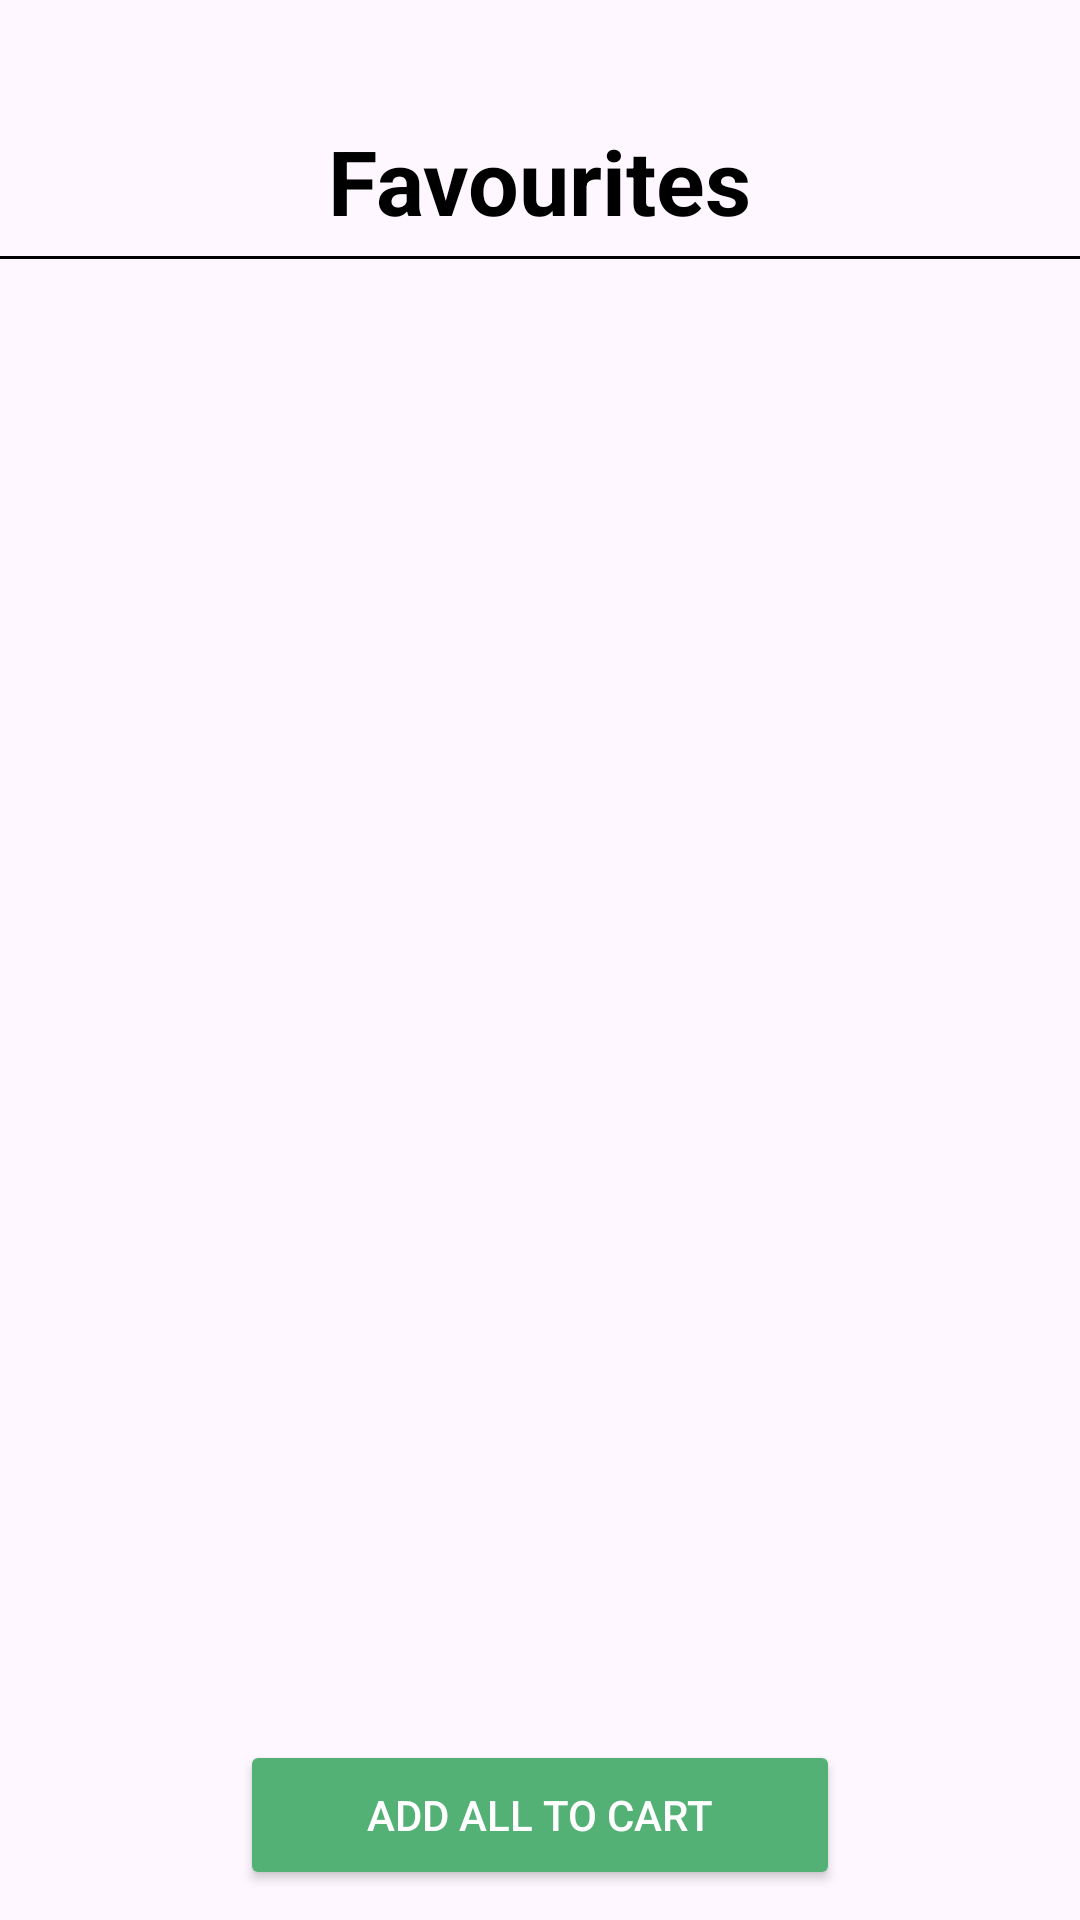

The Android layout XML behind this screen, and the referenced resources:
<!-- AndroidManifest.xml: application theme Theme.Madgroceryproject -->
<!-- res/layout/fragment_favourites.xml -->
<?xml version="1.0" encoding="utf-8"?>
<LinearLayout xmlns:android="http://schemas.android.com/apk/res/android"
    xmlns:tools="http://schemas.android.com/tools"
    android:layout_width="match_parent"
    android:layout_height="match_parent"
    android:orientation="vertical"
    tools:context=".FavouritesFragment">

    <TextView
        android:layout_width="wrap_content"
        android:layout_height="wrap_content"
        android:text="Favourites"
        android:textColor="@color/black"
        android:textSize="30sp"
        android:textStyle="bold"
        android:layout_gravity="center_horizontal"
        android:layout_marginTop="40sp"
        />
    <View
        android:layout_width="match_parent"
        android:layout_height="1sp"
        android:layout_marginTop="5sp"
        android:background="@color/black"/>
    <androidx.recyclerview.widget.RecyclerView
        android:layout_width="match_parent"
        android:layout_height="0sp"
        android:layout_weight="1"
        android:id="@+id/rvFavourites" />
    <Button
        android:layout_width="200sp"
        android:layout_height="50sp"
        android:layout_margin="10sp"

        android:layout_gravity="center_horizontal"
        android:id="@+id/btnAddAllToCart"
        android:text="Add all to cart"
        android:textColor="@color/white"
        android:backgroundTint="@color/light_green" />


</LinearLayout>
<!-- resources referenced by this layout -->
<resources>
  <color name="black">#FF000000</color>
  <color name="light_green">#53B175</color>
  <color name="white">#FFFFFFFF</color>
  <style name="Theme.Madgroceryproject" parent="Base.Theme.Madgroceryproject" />
  <style name="Base.Theme.Madgroceryproject" parent="Theme.Material3.DayNight.NoActionBar">
          
          
      </style>
</resources>
